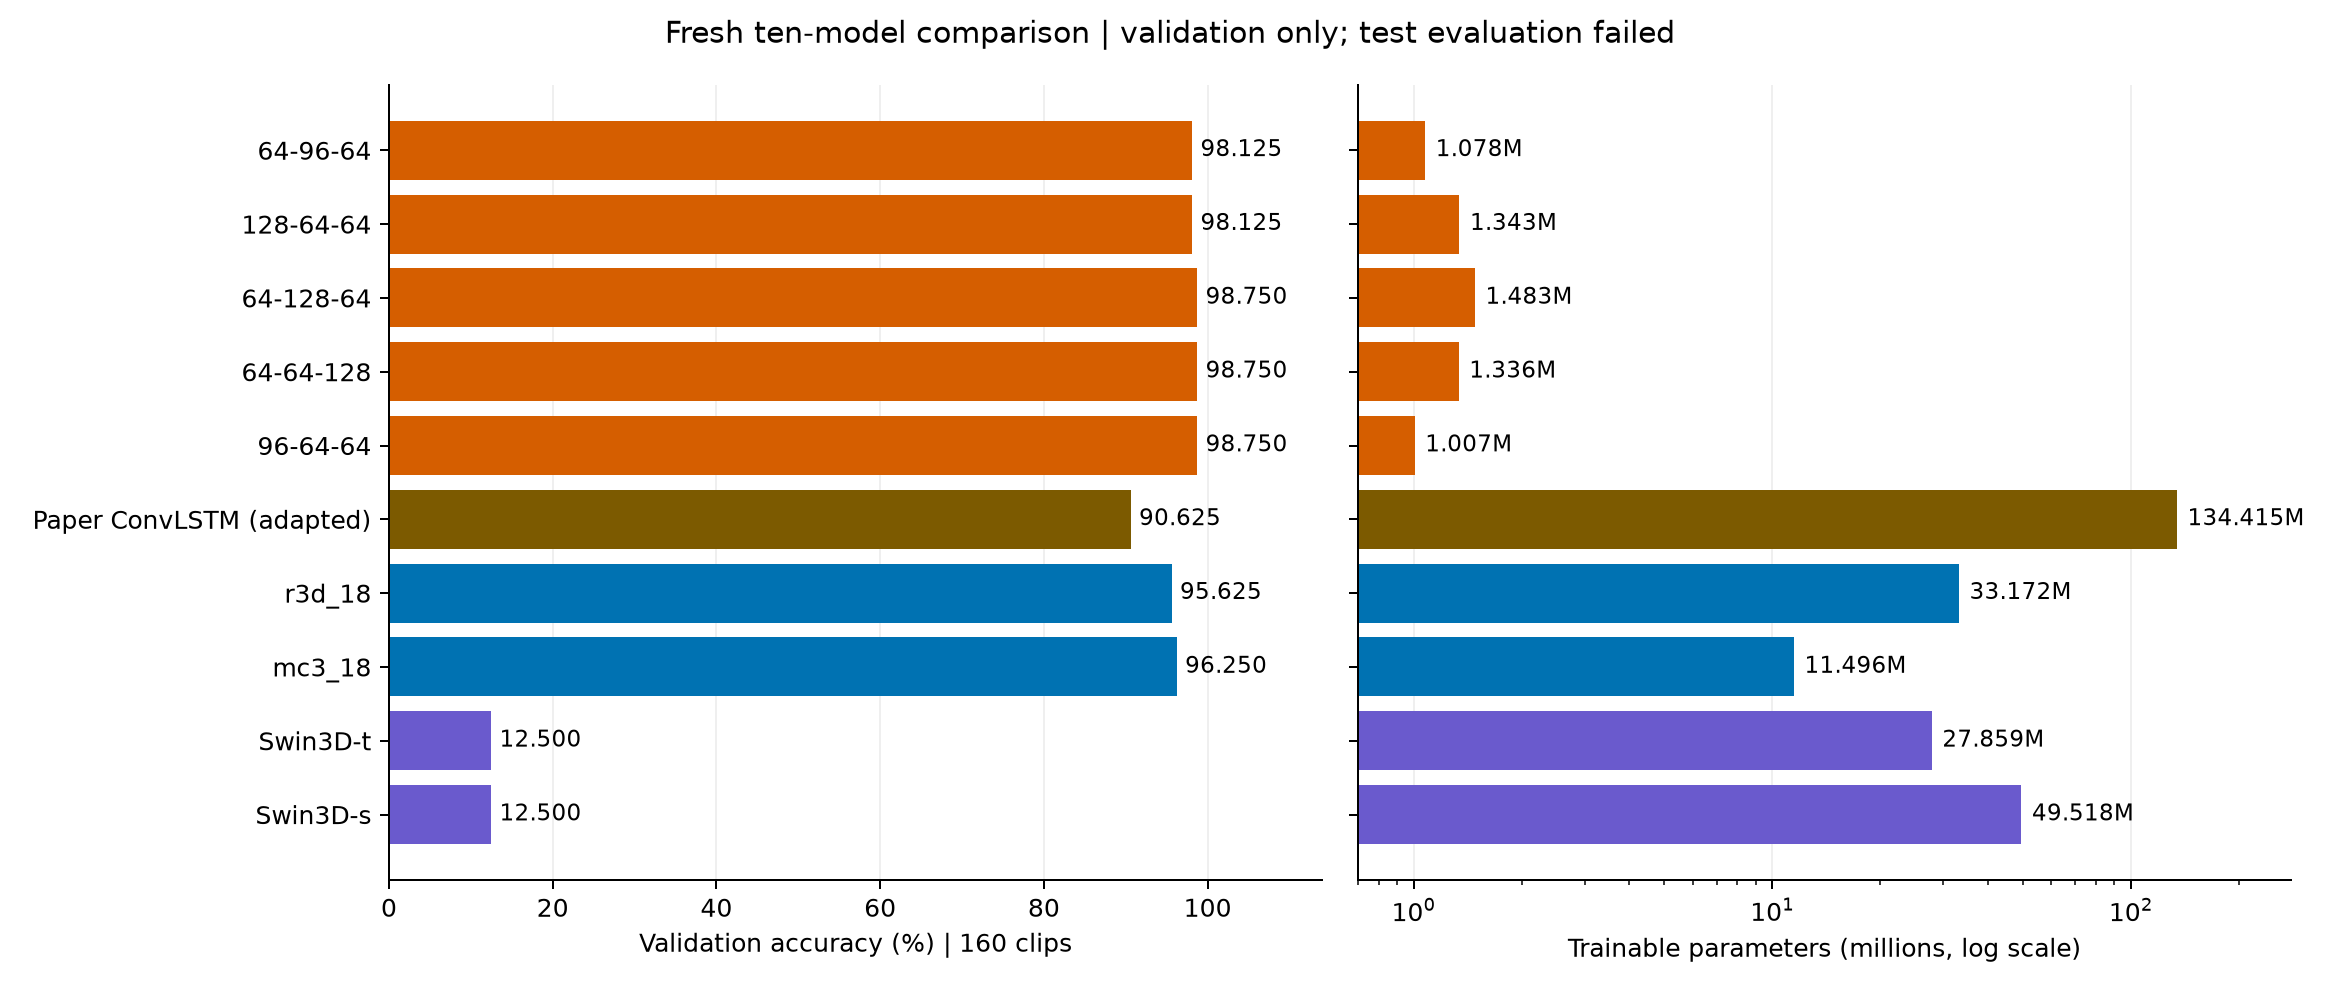

Values plotted in this chart, from the file beside it:
name, architecture, family, params, accuracy, correct, support, macro_precision, macro_recall, macro_f1, loss, train_accuracy, train_loss, selected_epoch, actual_epochs, training_seconds, weight_tensor_bytes, checkpoint_bytes, latency_ms, clips_per_second, peak_cuda_bytes, selected_checkpoint, selected_checkpoint_metadata, history_reference
custom_top1, 64-96-64, ConvLSTM, 1077579, 0.9812, 157, 160, 0.9823, 0.9831, 0.9821, 0.2316, 1.0, 0.003531, 301, 333, 1387, 4310316, 12946101, 6.122, 163.3, 118034432, /content/phd_research/papers/001-journal…, /content/phd_research/papers/001-journal…, /content/phd_research/papers/001-journal…
custom_top2, 128-64-64, ConvLSTM, 1342667, 0.9812, 157, 160, 0.9792, 0.9809, 0.9796, 0.3176, 1.0, 0.00485, 243, 275, 1360, 5370668, 16127157, 6.062, 165, 119526400, /content/phd_research/papers/001-journal…, /content/phd_research/papers/001-journal…, /content/phd_research/papers/001-journal…
custom_top3, 64-128-64, ConvLSTM, 1483211, 0.9875, 158, 160, 0.9873, 0.9885, 0.9875, 0.2586, 1.0, 0.007051, 203, 235, 1131, 5932844, 17813685, 6.322, 158.2, 129635328, /content/phd_research/papers/001-journal…, /content/phd_research/papers/001-journal…, /content/phd_research/papers/001-journal…
custom_top4, 64-64-128, ConvLSTM, 1336459, 0.9875, 158, 160, 0.9873, 0.9885, 0.9875, 0.2907, 1.0, 0.007226, 172, 204, 902.9, 5345836, 16052661, 6.145, 162.7, 116467712, /content/phd_research/papers/001-journal…, /content/phd_research/papers/001-journal…, /content/phd_research/papers/001-journal…
custom_top5, 96-64-64, ConvLSTM, 1007307, 0.9875, 158, 160, 0.9873, 0.9885, 0.9875, 0.2913, 1.0, 0.004258, 281, 313, 1288, 4029228, 12102837, 6.078, 164.5, 109338112, /content/phd_research/papers/001-journal…, /content/phd_research/papers/001-journal…, /content/phd_research/papers/001-journal…
paper_convlstm_adapted, paper_convlstm_adapted, ConvLSTM, 134415195, 0.9062, 145, 160, 0.9208, 0.9068, 0.9091, 1.247, 0.9733, 0.2039, 13, 128, 246.5, 537661300, 1613002037, 3.68, 271.7, 1165898240, /content/phd_research/papers/001-journal…, /content/phd_research/papers/001-journal…, /content/phd_research/papers/001-journal…
r3d_18, r3d_18, 3D-CNN, 33171915, 0.9563, 153, 160, 0.9572, 0.96, 0.958, 0.2675, 1.0, 4.2231682527727264e-05, 102, 134, 154.9, 132726220, 398202309, 3.215, 311, 365933056, /content/phd_research/papers/001-journal…, /content/phd_research/papers/001-journal…, /content/phd_research/papers/001-journal…
mc3_18, mc3_18, 3D-CNN, 11495883, 0.9625, 154, 160, 0.9662, 0.9656, 0.9646, 0.2602, 1.0, 2.761076317513475e-05, 92, 128, 154.9, 46022092, 138089925, 3.196, 312.9, 408992256, /content/phd_research/papers/001-journal…, /content/phd_research/papers/001-journal…, /content/phd_research/papers/001-journal…
swin3d_t, swin3d_t, Video-Transformer, 27858929, 0.125, 20, 160, 0.01136, 0.09091, 0.0202, 2.384, 0.1243, 2.384, 102, 134, 317.4, 126187460, 349279185, 21.88, 45.71, 1051197952, /content/phd_research/papers/001-journal…, /content/phd_research/papers/001-journal…, /content/phd_research/papers/001-journal…
swin3d_s, swin3d_s, Video-Transformer, 49517537, 0.125, 20, 160, 0.01136, 0.09091, 0.0202, 2.384, 0.1243, 2.384, 102, 134, 524.4, 227573636, 624131489, 39.54, 25.29, 1570522624, /content/phd_research/papers/001-journal…, /content/phd_research/papers/001-journal…, /content/phd_research/papers/001-journal…
